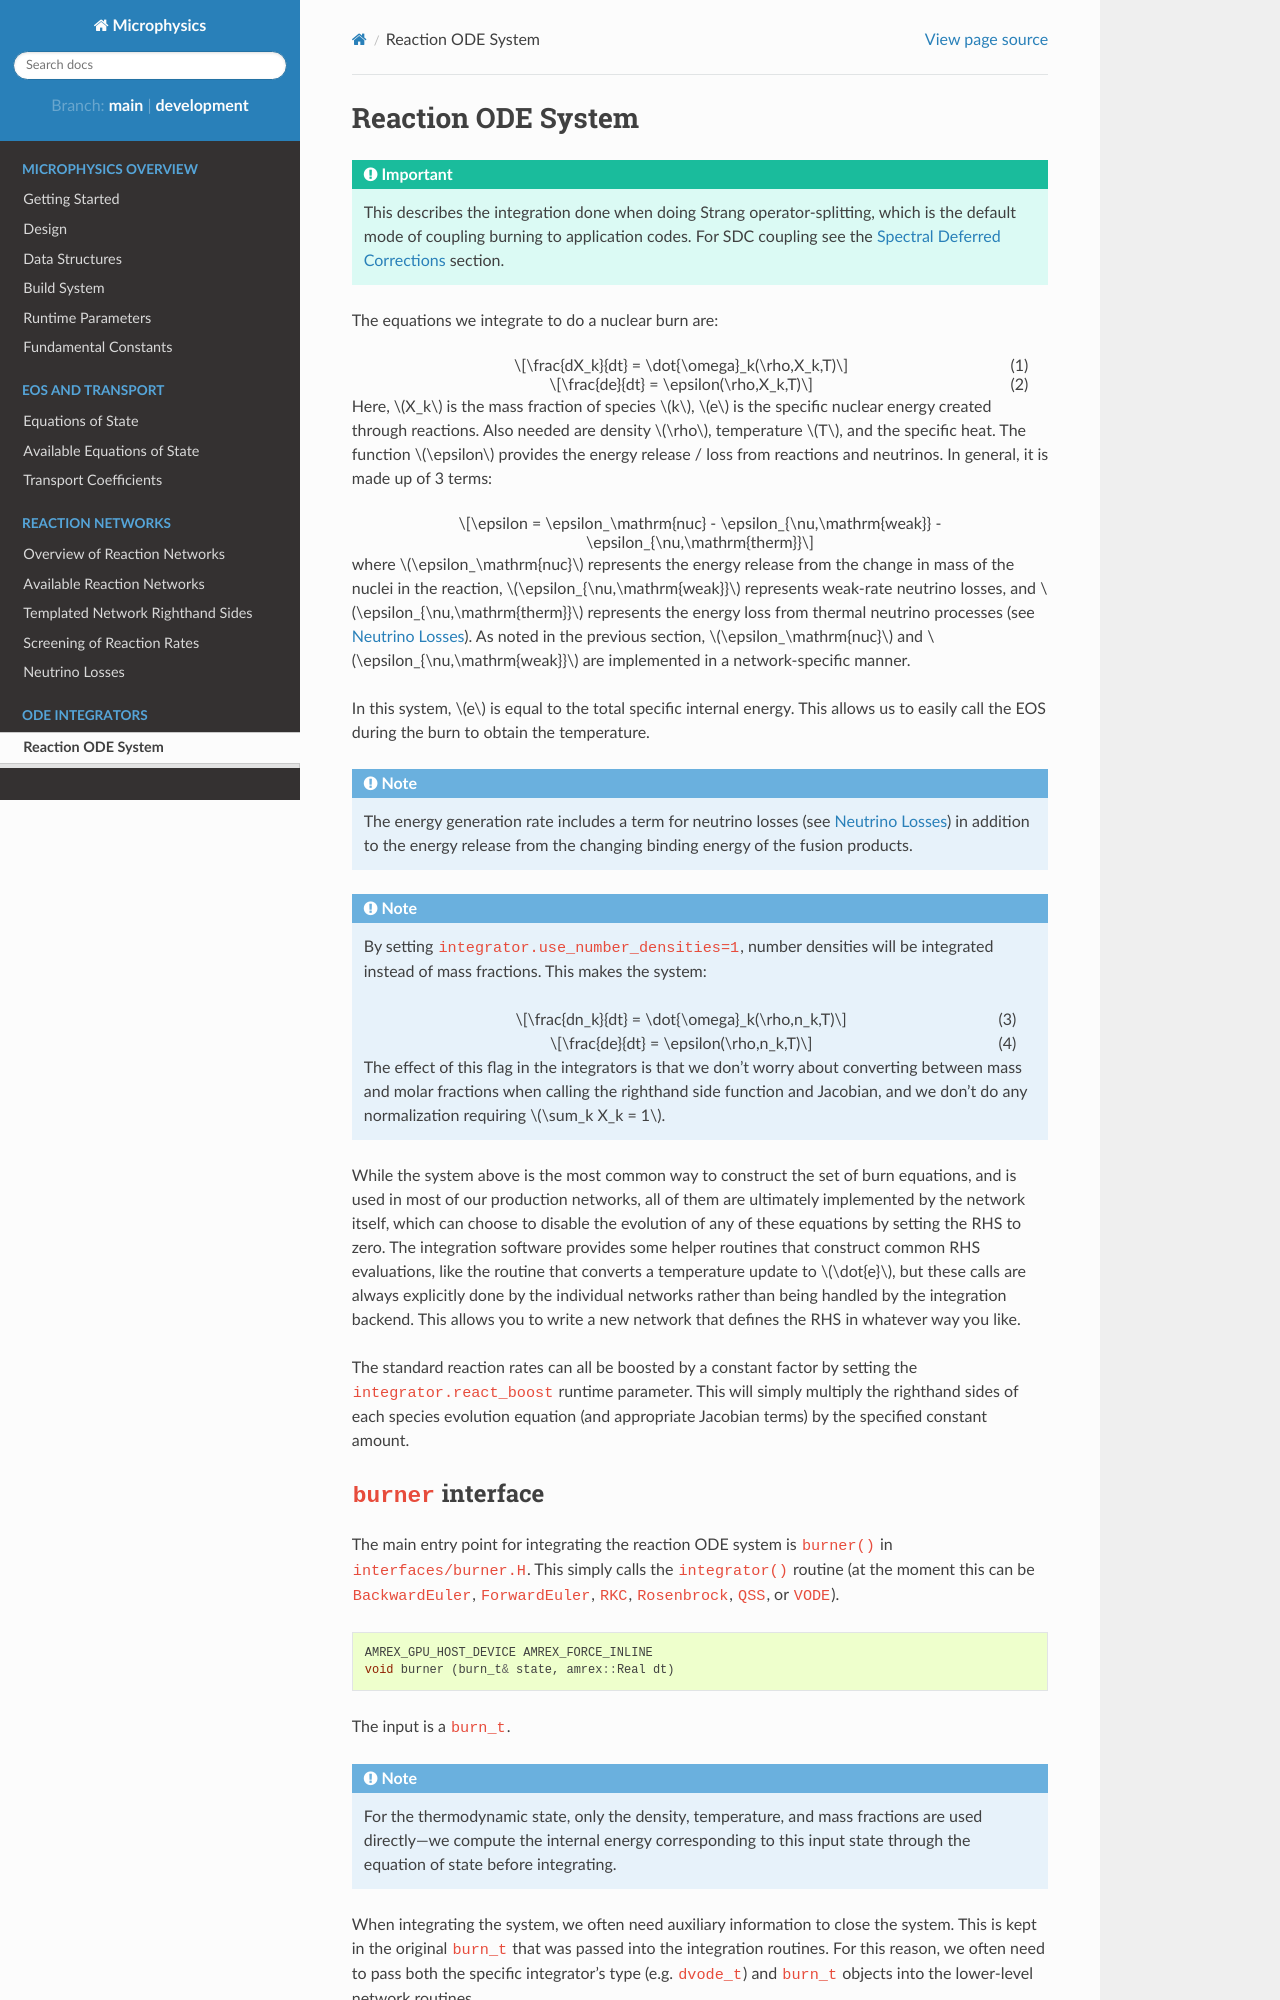

repository: AMReX-Astro/Microphysics · page: docs/integrators.html · generator: sphinx

*******************
Reaction ODE System
*******************

.. important::

   This describes the integration done when doing Strang
   operator-splitting, which is the default mode of coupling burning
   to application codes.  For SDC coupling see the :ref:`sdc-evolution`
   section.

The equations we integrate to do a nuclear burn are:

.. math::
   \frac{dX_k}{dt} = \dot{\omega}_k(\rho,X_k,T)
   :label: eq:spec_integrate

.. math::
   \frac{de}{dt} = \epsilon(\rho,X_k,T)
   :label: eq:enuc_integrate

Here, :math:`X_k` is the mass fraction of species :math:`k`, :math:`e`
is the specific nuclear energy created through reactions. Also needed
are density :math:`\rho`, temperature :math:`T`, and the specific
heat. The function :math:`\epsilon` provides the energy release / loss
from reactions and neutrinos.  In general, it is made up of 3 terms:

.. math::

   \epsilon = \epsilon_\mathrm{nuc} - \epsilon_{\nu,\mathrm{weak}} - \epsilon_{\nu,\mathrm{therm}}

where $\epsilon_\mathrm{nuc}$ represents the energy release from the change in mass
of the nuclei in the reaction, $\epsilon_{\nu,\mathrm{weak}}$ represents weak-rate
neutrino losses, and $\epsilon_{\nu,\mathrm{therm}}$ represents the energy loss
from thermal neutrino processes (see :ref:`neutrino_loss`).
As noted in the previous section, $\epsilon_\mathrm{nuc}$ and $\epsilon_{\nu,\mathrm{weak}}$ are implemented in a
network-specific manner.

In this system, :math:`e` is equal to the total specific internal
energy. This allows us to easily call the EOS during the burn to obtain the temperature.

.. note::

   The energy generation rate includes a term for neutrino losses (see
   :ref:`neutrino_loss`) in addition to the energy release from the
   changing binding energy of the fusion products.

.. index:: integrator.use_number_densities

.. note::

   By setting ``integrator.use_number_densities=1``, number densities will be
   integrated instead of mass fractions.  This makes the system:

   .. math::
      \frac{dn_k}{dt} = \dot{\omega}_k(\rho,n_k,T)
      :label: eq:spec_n_integrate

   .. math::
      \frac{de}{dt} = \epsilon(\rho,n_k,T)
      :label: eq:enuc_n_integrate

   The effect of this flag in the integrators is that we don't worry
   about converting between mass and molar fractions when calling the
   righthand side function and Jacobian, and we don't do any normalization
   requiring $\sum_k X_k = 1$.


While the system above is the most common way to construct the set of
burn equations, and is used in most of our production networks,
all of them are ultimately implemented by the network itself, which
can choose to disable the evolution of any of these equations by
setting the RHS to zero. The integration software provides some
helper routines that construct common RHS evaluations, like the routine
that converts a temperature update to :math:`\dot{e}`, but these calls
are always explicitly done by the individual networks rather than
being handled by the integration backend. This allows you to write a
new network that defines the RHS in whatever way you like.

.. index:: integrator.react_boost

The standard reaction rates can all be boosted by a constant factor by
setting the ``integrator.react_boost`` runtime parameter.  This will simply
multiply the righthand sides of each species evolution equation (and
appropriate Jacobian terms) by the specified constant amount.
